Image classification data set "indian_spices" (lipika1911/mp on GitHub). Class labels (12): caraway seeds, cinnamon stick, cloves, coriander seeds, cumin seeds, dry ginger, dry red chilly, fennel seeds, green cardamom, nutmeg, star anise, stone flowers.

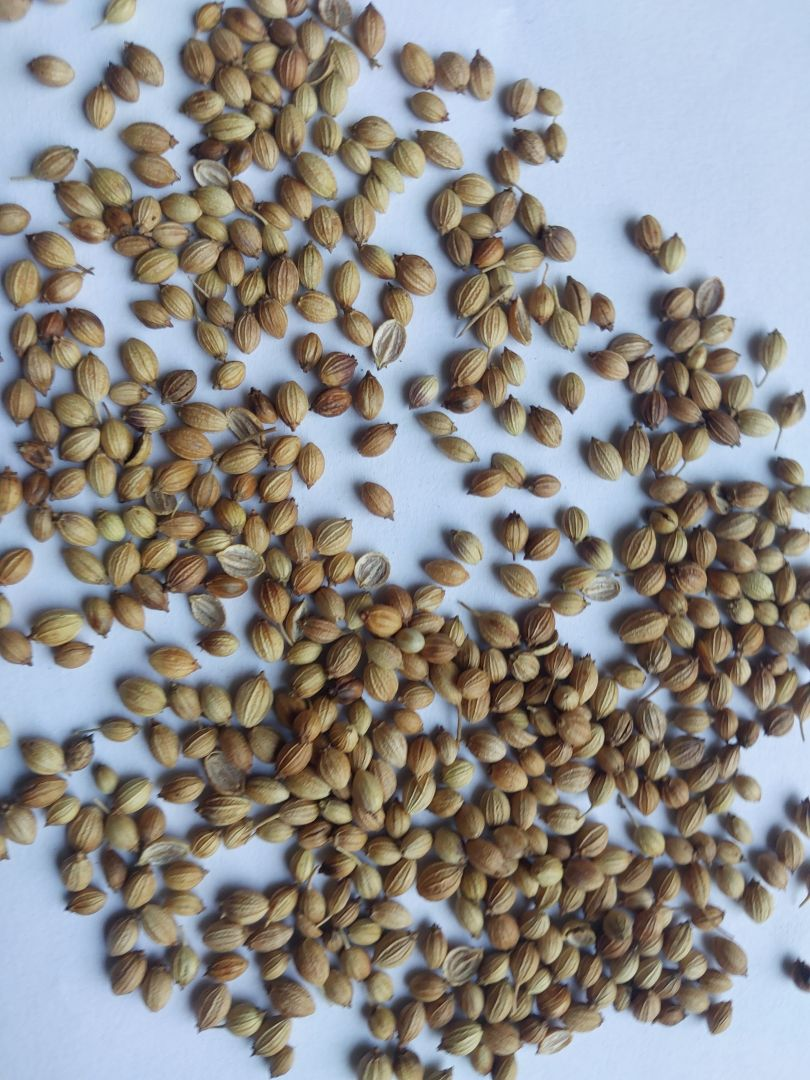
Label: coriander seeds

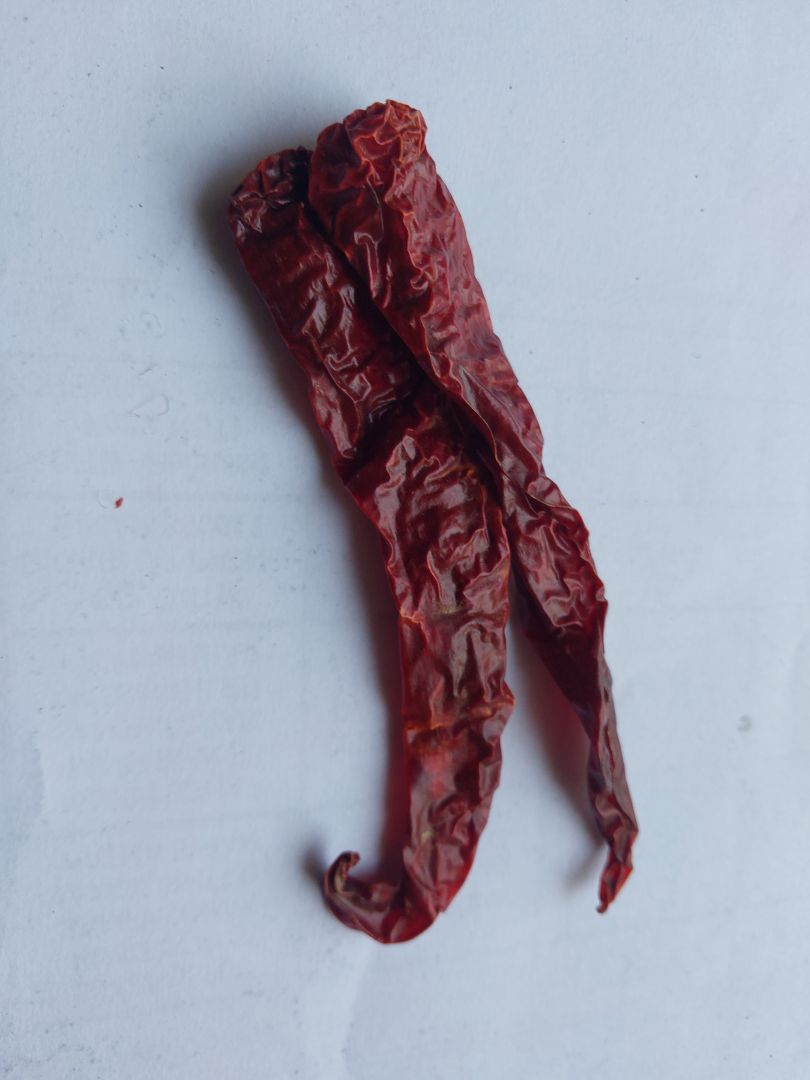
Label: dry red chilly

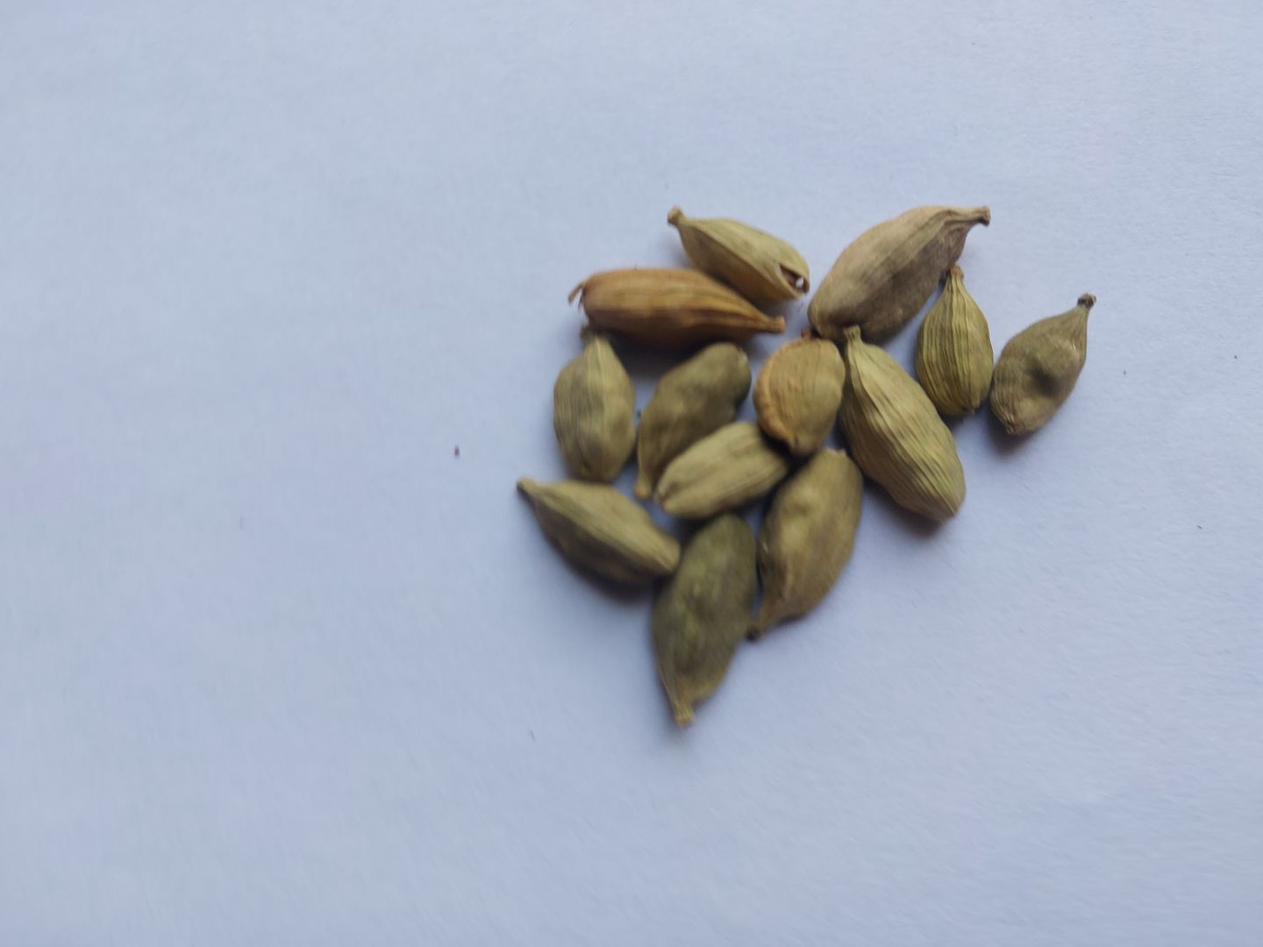
Label: green cardamom

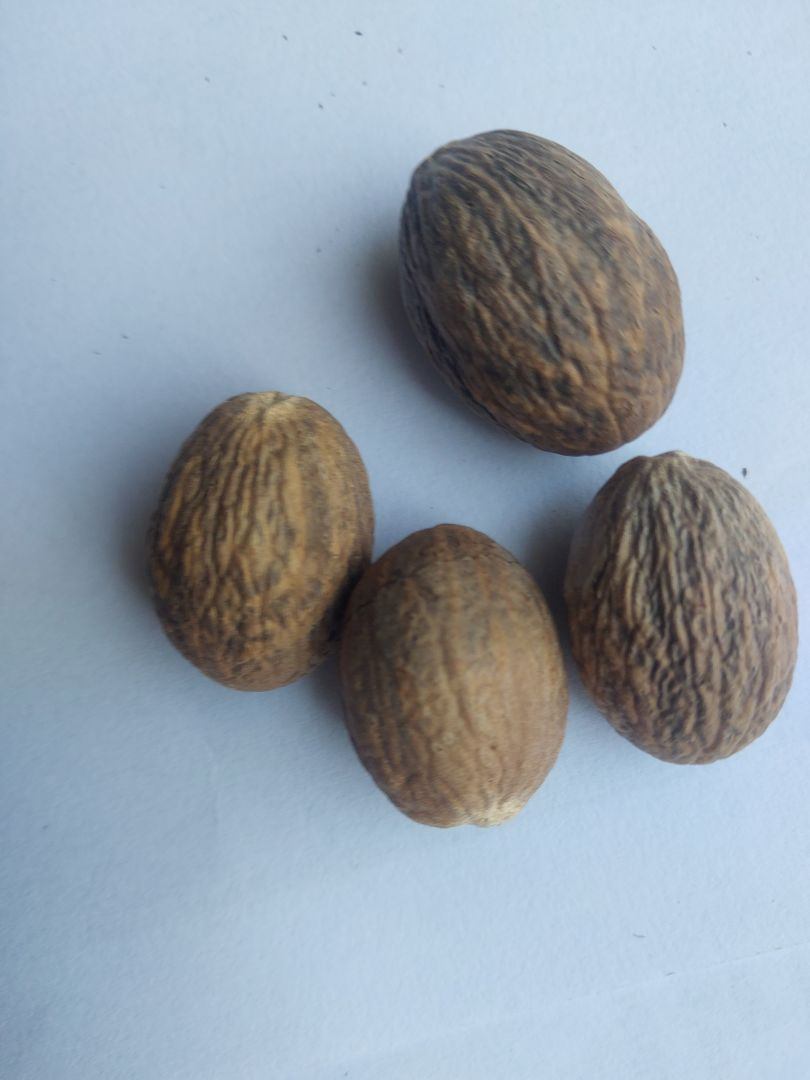
Label: nutmeg

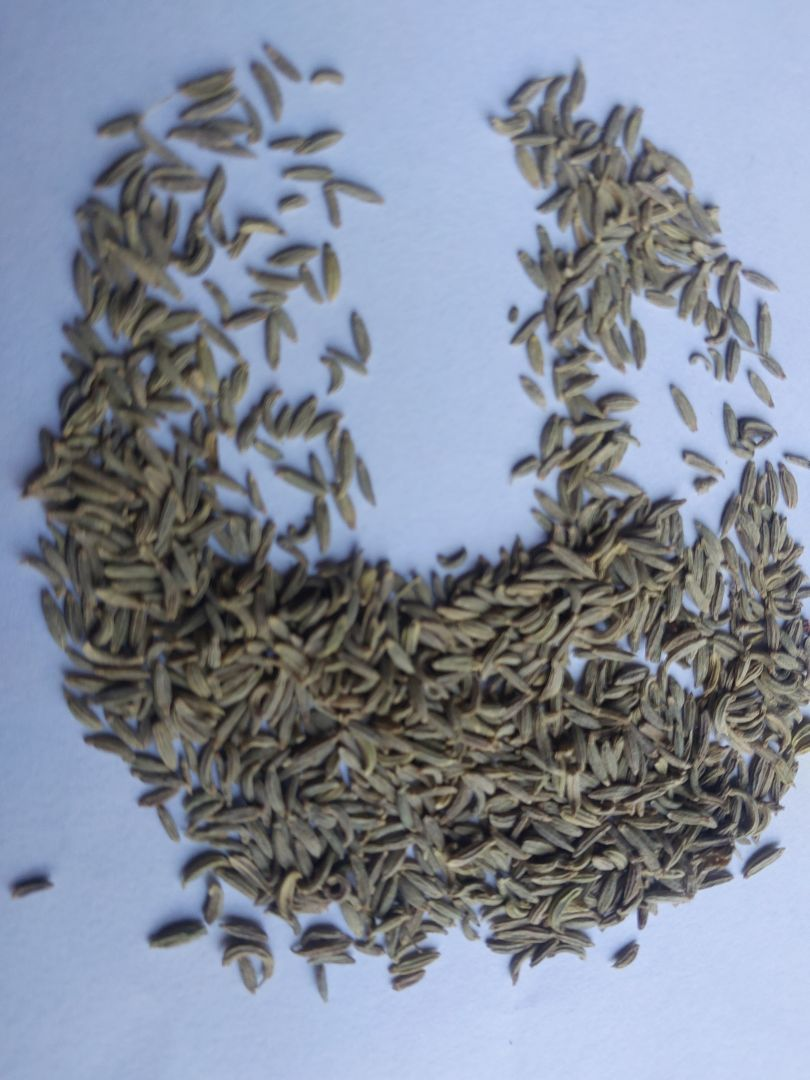
Label: fennel seeds

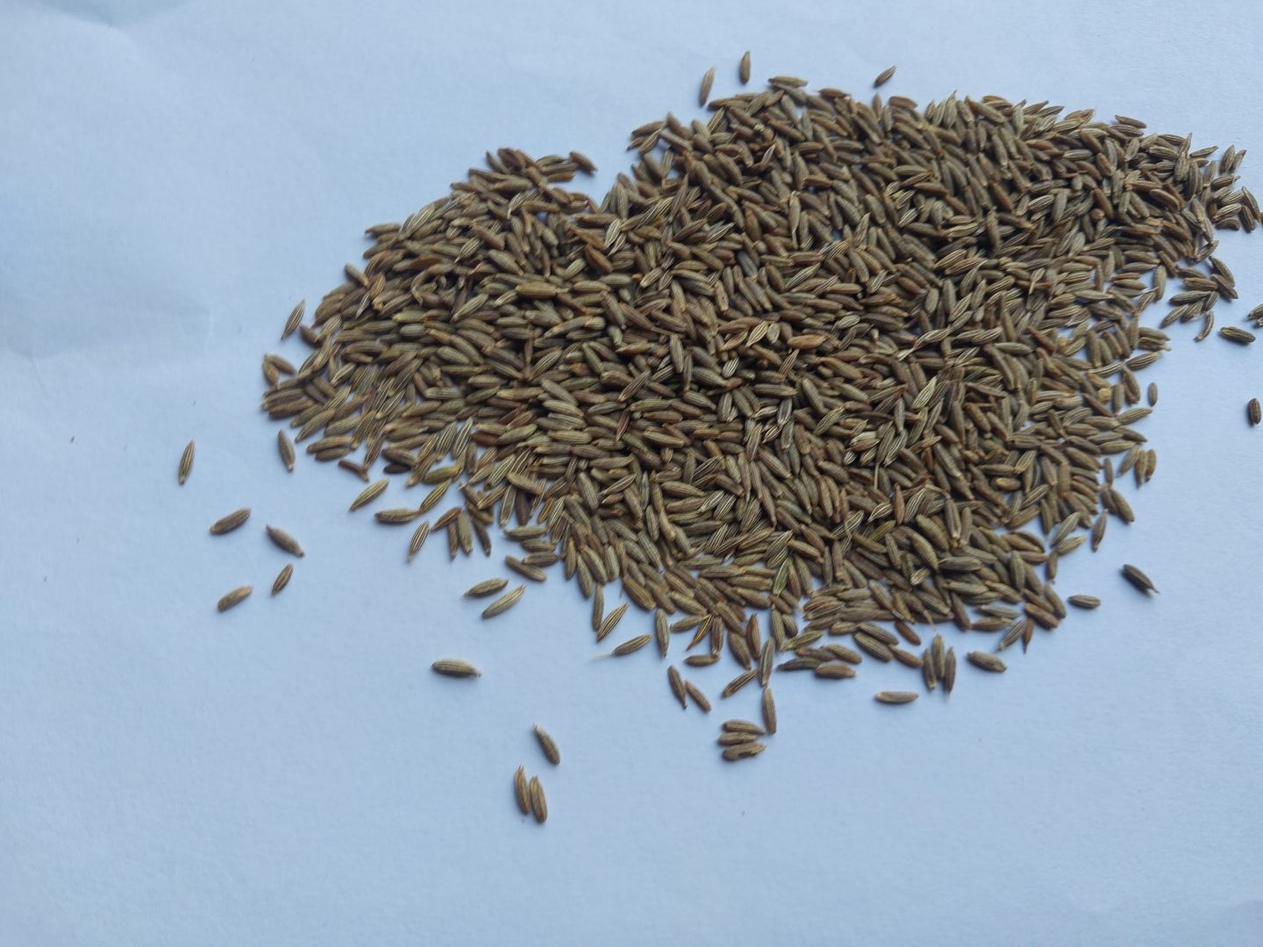
Label: cumin seeds
